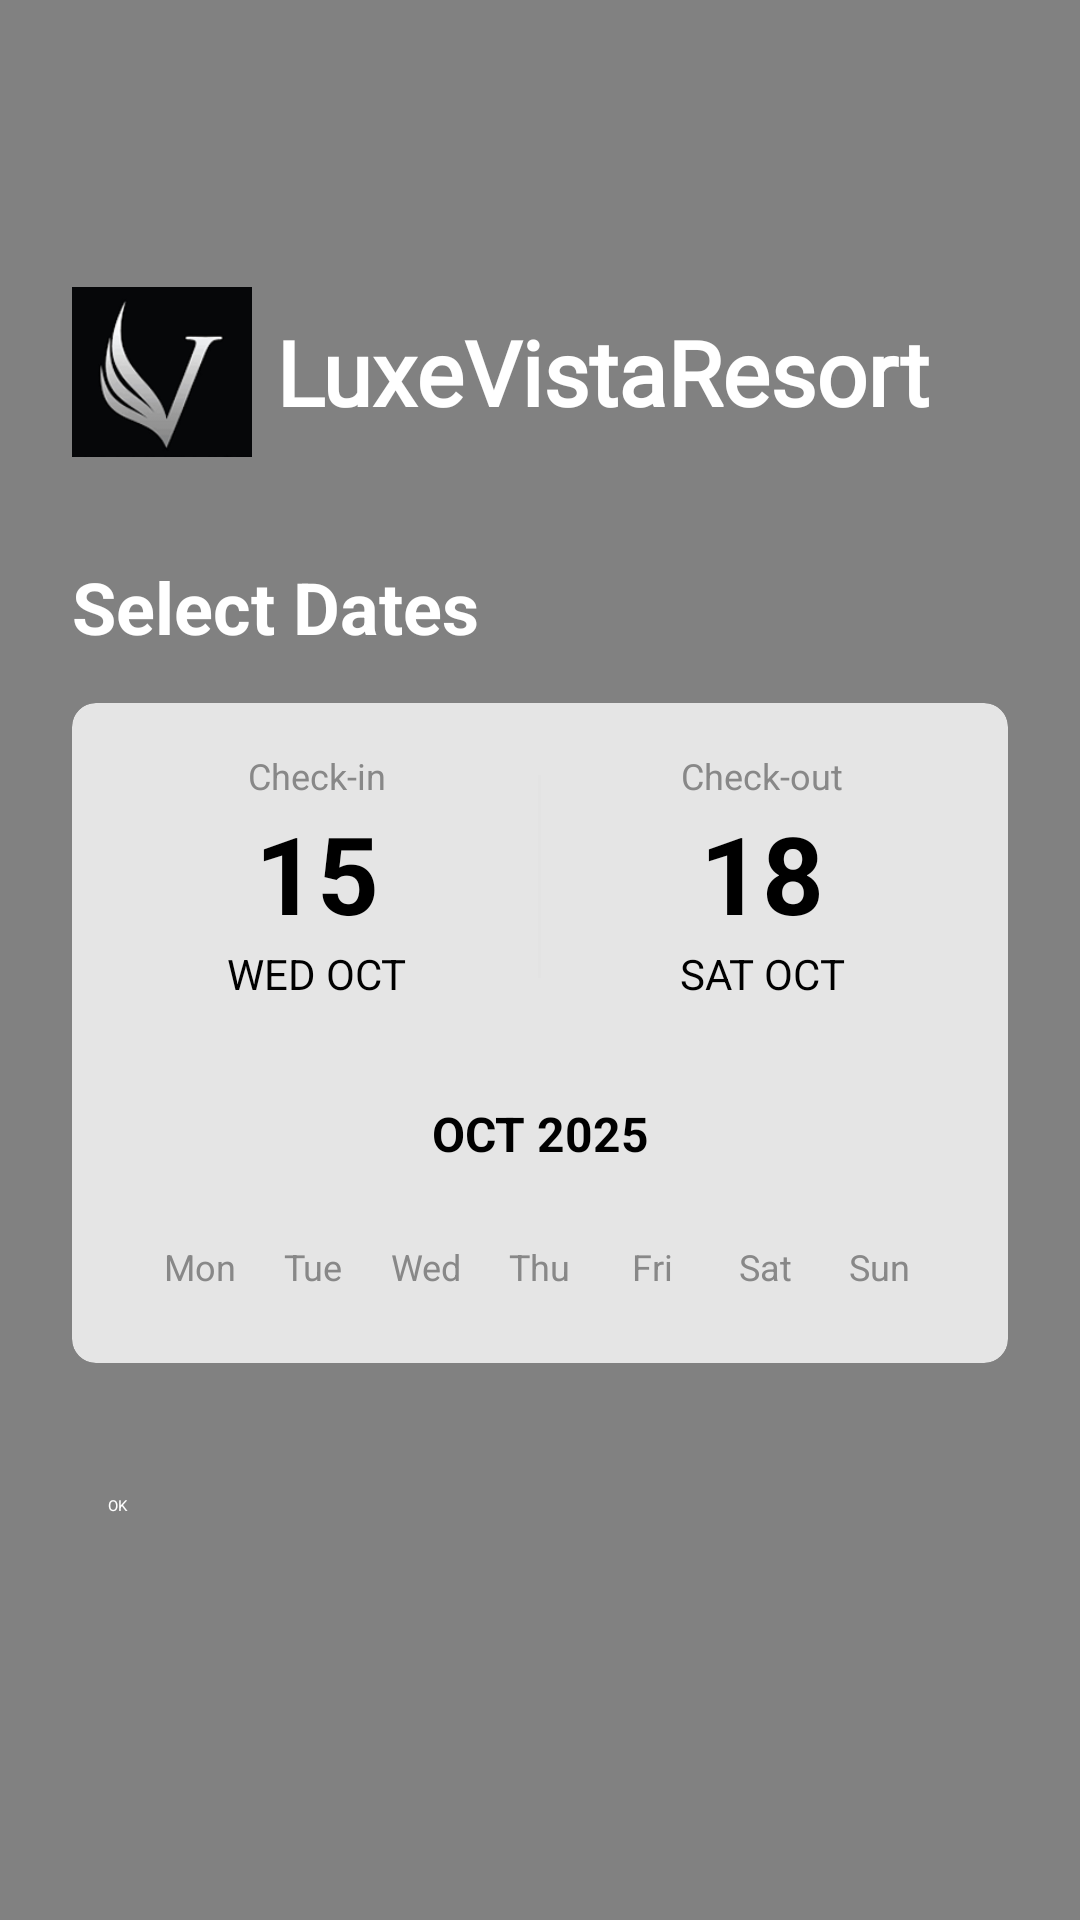

Android layout source for this screen:
<!-- AndroidManifest.xml: application theme Theme.LuxeVistaResort -->
<!-- res/layout/activity_date_picker.xml -->
<?xml version="1.0" encoding="utf-8"?>
<FrameLayout xmlns:android="http://schemas.android.com/apk/res/android"
    xmlns:app="http://schemas.android.com/apk/res-auto"
    xmlns:tools="http://schemas.android.com/tools"
    android:layout_width="match_parent"
    android:layout_height="match_parent"
    android:fitsSystemWindows="true"
    tools:context=".DatePickerActivity">

    <ImageView
        android:layout_width="match_parent"
        android:layout_height="match_parent"
        android:scaleType="centerCrop"
        android:src="@drawable/blur_image" />

    <View
        android:layout_width="match_parent"
        android:layout_height="match_parent"
        android:background="#80040404" />

    <LinearLayout
        android:layout_width="match_parent"
        android:layout_height="match_parent"
        android:orientation="vertical"
        android:padding="24dp">

        <ImageView
            android:id="@+id/backBtn"
            android:layout_width="48dp"
            android:layout_height="48dp"
            android:contentDescription="Back button"
            android:padding="8dp"
            android:src="@drawable/ic_back" />

        <LinearLayout
            android:layout_width="wrap_content"
            android:layout_height="wrap_content"
            android:layout_marginTop="22dp"
            android:gravity="center_vertical"
            android:orientation="horizontal">

            <ImageView
                android:id="@+id/logoImage"
                android:layout_width="60dp"
                android:layout_height="60dp"
                android:contentDescription="App Logo"
                android:src="@drawable/logo1" />

            <TextView
                android:id="@+id/tvAppTitle"
                android:layout_width="wrap_content"
                android:layout_height="wrap_content"
                android:layout_marginStart="8dp"
                android:fontFamily="@font/alex_brush"
                android:text="@string/app_name"
                android:textColor="@android:color/white"
                android:textSize="30sp"
                android:textStyle="bold" />
        </LinearLayout>
        
        <TextView
            android:id="@+id/tvSelectDatesTitle"
            android:layout_width="wrap_content"
            android:layout_height="wrap_content"
            android:layout_marginTop="32dp"
            android:text="@string/select_dates"
            android:textColor="#FFFFFF"
            android:textSize="24sp"
            android:textStyle="bold" />

        <androidx.cardview.widget.CardView
            android:layout_width="match_parent"
            android:layout_height="wrap_content"
            android:layout_marginTop="16dp"
            app:cardBackgroundColor="#CCFFFFFF"
            app:cardCornerRadius="8dp">

            <LinearLayout
                android:layout_width="match_parent"
                android:layout_height="wrap_content"
                android:orientation="vertical"
                android:padding="16dp">

                <LinearLayout
                    android:id="@+id/dateDisplayLayout"
                    android:layout_width="match_parent"
                    android:layout_height="wrap_content"
                    android:gravity="center"
                    android:orientation="horizontal">

                    <LinearLayout
                        android:layout_width="0dp"
                        android:layout_height="wrap_content"
                        android:layout_weight="1"
                        android:gravity="center_horizontal"
                        android:orientation="vertical"
                        tools:ignore="RtlSymmetry">

                        <TextView
                            android:layout_width="wrap_content"
                            android:layout_height="wrap_content"
                            android:text="@string/check_in"
                            android:textColor="#888888"
                            android:textSize="12sp" />

                        <TextView
                            android:id="@+id/tvCheckInDate"
                            android:layout_width="wrap_content"
                            android:layout_height="wrap_content"
                            android:text="@string/check_in_date"
                            android:textColor="#000000"
                            android:textSize="36sp"
                            android:textStyle="bold" />

                        <TextView
                            android:id="@+id/tvCheckInMonth"
                            android:layout_width="wrap_content"
                            android:layout_height="wrap_content"
                            android:text="@string/check_in_month_year"
                            android:textColor="#000000"
                            android:textSize="14sp" />
                    </LinearLayout>

                    <View
                        android:layout_width="1dp"
                        android:layout_height="match_parent"
                        android:layout_marginHorizontal="8dp"
                        android:layout_marginTop="8dp"
                        android:layout_marginBottom="8dp"
                        android:alpha="0.5"
                        android:background="#E0E0E0" />

                    <LinearLayout
                        android:layout_width="0dp"
                        android:layout_height="wrap_content"
                        android:layout_weight="1"
                        android:gravity="center_horizontal"
                        android:orientation="vertical"
                        tools:ignore="RtlSymmetry">

                        <TextView
                            android:layout_width="wrap_content"
                            android:layout_height="wrap_content"
                            android:text="@string/check_out"
                            android:textColor="#888888"
                            android:textSize="12sp" />

                        <TextView
                            android:id="@+id/tvCheckOutDate"
                            android:layout_width="wrap_content"
                            android:layout_height="wrap_content"
                            android:text="@string/check_out_date"
                            android:textColor="#000000"
                            android:textSize="36sp"
                            android:textStyle="bold" />

                        <TextView
                            android:id="@+id/tvCheckOutMonth"
                            android:layout_width="wrap_content"
                            android:layout_height="wrap_content"
                            android:text="@string/check_out_month_year"
                            android:textColor="#000000"
                            android:textSize="14sp" />
                    </LinearLayout>
                </LinearLayout>

                <LinearLayout
                    android:id="@+id/monthNavigationLayout"
                    android:layout_width="match_parent"
                    android:layout_height="wrap_content"
                    android:layout_marginTop="16dp"
                    android:gravity="center_vertical"
                    android:orientation="horizontal"
                    android:paddingHorizontal="8dp"
                    android:paddingVertical="8dp">

                    <ImageView
                        android:id="@+id/btnPreviousMonth"
                        android:layout_width="40dp"
                        android:layout_height="40dp"
                        android:background="?attr/selectableItemBackgroundBorderless"
                        android:contentDescription="@string/previous_month"
                        android:src="@drawable/ic_back"
                        app:tint="#000000" />

                    <TextView
                        android:id="@+id/tvMonthYear"
                        android:layout_width="0dp"
                        android:layout_height="wrap_content"
                        android:layout_weight="1"
                        android:text="@string/month_year_placeholder"
                        android:textAlignment="center"
                        android:textColor="#000000"
                        android:textSize="16sp"
                        android:textStyle="bold" />

                    <ImageView
                        android:id="@+id/btnNextMonth"
                        android:layout_width="40dp"
                        android:layout_height="40dp"
                        android:background="?attr/selectableItemBackgroundBorderless"
                        android:contentDescription="@string/next_month"
                        android:src="@drawable/right_arrow"
                        app:tint="#000000" />
                </LinearLayout>

                <LinearLayout
                    android:id="@+id/weekdayHeaderLayout"
                    android:layout_width="match_parent"
                    android:layout_height="wrap_content"
                    android:orientation="horizontal"
                    android:paddingHorizontal="8dp"
                    android:paddingVertical="8dp">

                    <TextView
                        style="@style/WeekdayTextStyle"
                        android:text="@string/mon" />
                    <TextView
                        style="@style/WeekdayTextStyle"
                        android:text="@string/tue" />
                    <TextView
                        style="@style/WeekdayTextStyle"
                        android:text="@string/wed" />
                    <TextView
                        style="@style/WeekdayTextStyle"
                        android:text="@string/thu" />
                    <TextView
                        style="@style/WeekdayTextStyle"
                        android:text="@string/fri" />
                    <TextView
                        style="@style/WeekdayTextStyle"
                        android:text="@string/sat" />
                    <TextView
                        style="@style/WeekdayTextStyle"
                        android:text="@string/sun" />
                </LinearLayout>

                <GridLayout
                    android:id="@+id/calendarGrid"
                    android:layout_width="match_parent"
                    android:layout_height="wrap_content"
                    android:alignmentMode="alignMargins"
                    android:columnCount="7"
                    android:paddingHorizontal="8dp"
                    android:rowCount="5">

                </GridLayout>

            </LinearLayout>
        </androidx.cardview.widget.CardView>

        <Button
            android:id="@+id/btnOk"
            android:layout_width="match_parent"
            android:layout_height="wrap_content"
            android:layout_marginTop="32dp"
            android:backgroundTint="#0B5194"
            android:padding="12dp"
            android:text="@string/ok"
            android:textColor="#FFFFFF"
            app:cornerRadius="24dp"
            app:strokeColor="#C5A358"
            app:strokeWidth="1dp" />

    </LinearLayout>
</FrameLayout>
<!-- resources referenced by this layout -->
<resources>
  <!-- drawable logo1: png bitmap (drawable, 11316 bytes) -->
  <string name="app_name">LuxeVistaResort</string>
  <string name="check_in">Check-in</string>
  <string name="check_in_date">15</string>
  <string name="check_in_month_year">WED OCT</string>
  <string name="check_out">Check-out</string>
  <string name="check_out_date">18</string>
  <string name="check_out_month_year">SAT OCT</string>
  <string name="fri">Fri</string>
  <string name="mon">Mon</string>
  <string name="month_year_placeholder">OCT 2025</string>
  <string name="next_month">Next Month</string>
  <string name="ok">OK</string>
  <string name="previous_month">Previous Month</string>
  <string name="sat">Sat</string>
  <string name="select_dates">Select Dates</string>
  <string name="sun">Sun</string>
  <string name="thu">Thu</string>
  <string name="tue">Tue</string>
  <string name="wed">Wed</string>
  <style name="WeekdayTextStyle">
          <item name="android:layout_width">0dp</item>
          <item name="android:layout_height">wrap_content</item>
          <item name="android:layout_weight">1</item>
          <item name="android:textAlignment">center</item>
          <item name="android:textSize">12sp</item>
          <item name="android:textColor">#888888</item>
      </style>
</resources>
